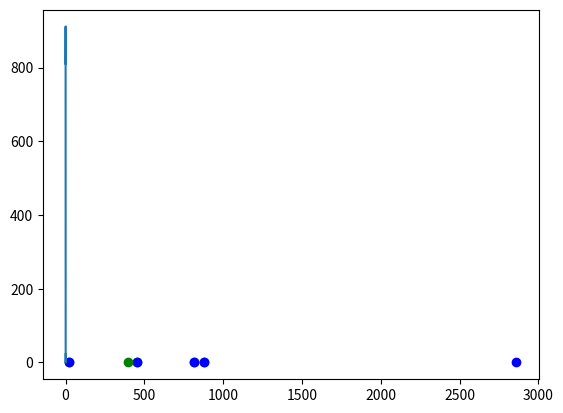

Generate this figure with matplotlib:
# [redacted]

#And I have just realized that the iterative method is useless now that I can simply use interpolation to find the point of intersection anyways.

import numpy as np
from scipy.special import erf, erfinv, lambertw
from numpy import pi, sqrt, log, exp
from scipy import constants as c
import matplotlib.pyplot as plt

'''
For the following system of equation:
v98 = erfinv(y1)/sqrt(k)
y2 = 2*sqrt(k/pi)*v98*exp(-k*v98*v98)
y1 = y2 + 0.98
'''

#Pseudo-input
m= 1
m = m*c.u

T = 100
T_u = "K"
k_T = c.k*T
T0=100
T0_u= "K"
k_T0 = c.k*T0

#declaring the constants:
k=m/(2*k_T)
A=4*k**(3/2)/sqrt(pi) 
print(k)

#initial guess value

#Well apparently not all can be solved by the iterative method
#The fixed point iterative method requires the inverse function to be the line of slope m to have absolute value |m| smaller than the other line's |m|.

v = np.linspace(0, 6000, 10000)
y1 = erf(sqrt(k)*v)
y3 = 2*sqrt(k/pi)*v*exp(-k*v*v)+0.98
#plt.plot(v,y1)
#plt.plot(v,y3)
#plt.show()

f = np.linspace(0,1,1000)
c = (f-0.98)*sqrt(pi/k)/2
W = lambertw(-2*c*c*k)
v98 = sqrt(W).imag/sqrt(2*k)
#This is NOT part of the function; it's only here to be tested; it's the inverse function for y3.
plt.plot(f,v98)
plt.show()



v98 = 2860
for i in range(5):
	print("v98="+str(v98))
	y= erf(sqrt(k)*v98)
	plt.scatter(v98,y,c="b")

	c = (y-0.98)*sqrt(pi/k)/2
	print("c = "+str(c))
	W= lambertw(-2*c*c*k)
	v98 = sqrt(W).imag/sqrt(2*k)
	#By the means of test plotting the LambertW function, I am able to confirm that this is NOT the function that I wanted in order to invert y into v98.
	#Aaaaand I give up. Because the Lambert W function is not smooth and I don't even know how.
	plt.scatter(v98,y,c="g")


print(v98)
plt.show()
